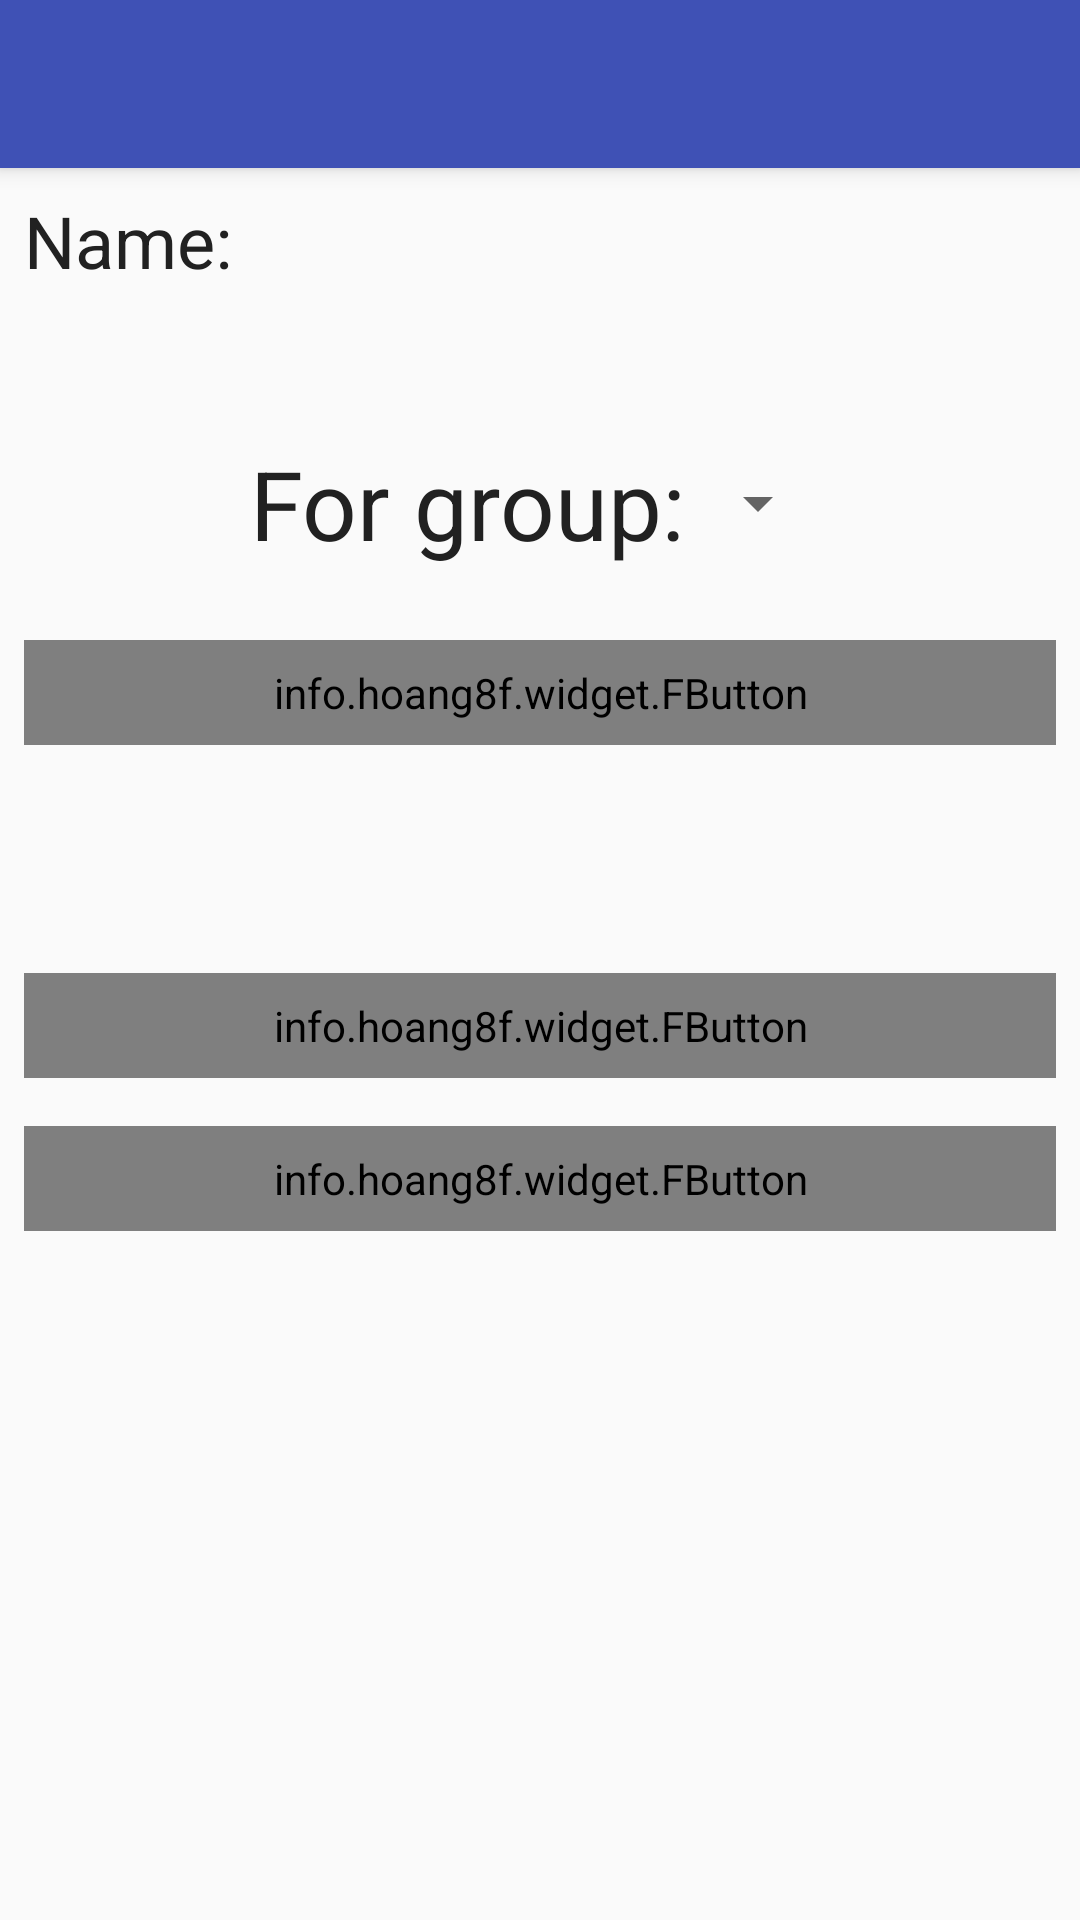

Write the Android layout XML for this screen, with the resource values it uses.
<!-- AndroidManifest.xml: application theme AppTheme -->
<!-- res/layout/activity_main_teacher.xml -->
<?xml version="1.0" encoding="utf-8"?>
<android.support.design.widget.CoordinatorLayout xmlns:android="http://schemas.android.com/apk/res/android"
    xmlns:app="http://schemas.android.com/apk/res-auto"
    xmlns:fbutton="http://schemas.android.com/apk/res-auto"
    xmlns:tools="http://schemas.android.com/tools"
    android:layout_width="match_parent"
    android:layout_height="match_parent"
    tools:context=".activities.MainStudentActivity">

    <include layout="@layout/toolbar" />

    <LinearLayout
        android:layout_width="match_parent"
        android:layout_height="match_parent"
        android:orientation="vertical"
        app:layout_behavior="@string/appbar_scrolling_view_behavior">

        <LinearLayout
            android:layout_width="match_parent"
            android:layout_height="wrap_content"
            android:layout_marginStart="@dimen/standard_margin"
            android:layout_marginTop="@dimen/standard_margin"
            android:orientation="horizontal">

            <TextView
                android:layout_width="wrap_content"
                android:layout_height="wrap_content"
                android:text="@string/name_info"
                android:textColor="@color/colorPrimaryText"
                android:textSize="@dimen/standard_text_size" />

            <TextView
                android:id="@+id/tv_name_info"
                android:layout_width="wrap_content"
                android:layout_height="wrap_content"
                android:layout_marginStart="@dimen/standard_margin"
                android:textColor="@color/colorPrimaryText"
                android:textSize="@dimen/standard_text_size"
                android:maxLines="1"
                tools:text="abcde" />
        </LinearLayout>


        <Space
            android:layout_width="match_parent"
            android:layout_height="50dp" />

        <LinearLayout
            android:layout_width="match_parent"
            android:layout_height="wrap_content"
            android:gravity="center"
            android:layout_marginBottom="24dp"
            android:orientation="horizontal">

            <TextView
                android:layout_width="wrap_content"
                android:layout_height="wrap_content"
                android:text= "@string/for_group"
                android:textColor="@color/colorPrimaryText"
                android:textSize="32sp" />

            <Spinner
                android:id="@+id/spinner"
                android:layout_width="wrap_content"
                android:layout_height="wrap_content" />
        </LinearLayout>

        <info.hoang8f.widget.FButton
            android:id="@+id/btn_build"
            android:layout_width="match_parent"
            android:layout_height="wrap_content"
            android:layout_gravity="center"
            style="@style/button_margins"
            android:text="@string/build_table"
            android:textSize="@dimen/standard_text_size"
            app:fButtonColor="@color/colorPrimaryLight"
            fbutton:shadowEnabled="false" />
        
        <Space
            android:layout_width="match_parent"
            android:layout_height="60dp" />

        <info.hoang8f.widget.FButton
            android:id="@+id/btn_show"
            android:layout_width="match_parent"
            android:layout_height="wrap_content"
            android:layout_gravity="center"
            style="@style/button_margins"
            android:text="@string/show_table"
            android:textSize="@dimen/standard_text_size"
            app:fButtonColor="@color/colorPrimaryLight"
            fbutton:shadowEnabled="false"/>

        <info.hoang8f.widget.FButton
            android:id="@+id/btn_clean_table"
            android:layout_width="match_parent"
            android:layout_height="wrap_content"
            android:layout_gravity="center"
            style="@style/button_margins"
            android:text="@string/clean"
            android:textSize="@dimen/standard_text_size"
            app:fButtonColor="@color/colorPrimaryLight"
            fbutton:shadowEnabled="false" />


    </LinearLayout>

</android.support.design.widget.CoordinatorLayout>
<!-- res/layout/toolbar.xml (included above) -->
<?xml version="1.0" encoding="utf-8"?>
<android.support.design.widget.AppBarLayout
    android:layout_width="match_parent"
    android:layout_height="wrap_content"
    xmlns:app="http://schemas.android.com/apk/res-auto"
    android:theme="@style/AppTheme.AppBarOverlay"
    xmlns:android="http://schemas.android.com/apk/res/android">

    <android.support.v7.widget.Toolbar
        android:id="@+id/toolbar"
        android:layout_width="match_parent"
        android:layout_height="?attr/actionBarSize"
        android:background="?attr/colorPrimary"
        app:popupTheme="@style/AppTheme.PopupOverlay" />

</android.support.design.widget.AppBarLayout>
<!-- resources referenced by this layout -->
<resources>
  <color name="colorPrimaryLight">#C5CAE9</color>
  <color name="colorPrimaryText">#212121</color>
  <dimen name="standard_margin">8dp</dimen>
  <dimen name="standard_text_size">24sp</dimen>
  <string name="build_table">build new table</string>
  <string name="clean">clean</string>
  <string name="for_group">For group:</string>
  <string name="name_info">Name:</string>
  <string name="show_table">show last table</string>
  <style name="AppTheme.AppBarOverlay" parent="ThemeOverlay.AppCompat.Dark.ActionBar" />
  <style name="AppTheme.PopupOverlay" parent="ThemeOverlay.AppCompat.Light" />
  <style name="button_margins">
          <item name="android:layout_marginBottom">@dimen/between_margin</item>
          <item name="android:layout_marginEnd">@dimen/standard_margin</item>
          <item name="android:layout_marginStart">@dimen/standard_margin</item>
          <item name="android:paddingTop">@dimen/standard_margin</item>
          <item name="android:paddingBottom">@dimen/standard_margin</item>
      </style>
  <style name="AppTheme" parent="Theme.AppCompat.Light.NoActionBar">
          
          <item name="colorPrimary">@color/colorPrimary</item>
          <item name="colorPrimaryDark">@color/colorPrimaryDark</item>
          <item name="colorAccent">@color/colorAccent</item>
      </style>
  <dimen name="between_margin">16dp</dimen>
  <color name="colorPrimary">#3F51B5</color>
  <color name="colorPrimaryDark">#303F9F</color>
  <color name="colorAccent">#FF5722</color>
</resources>
